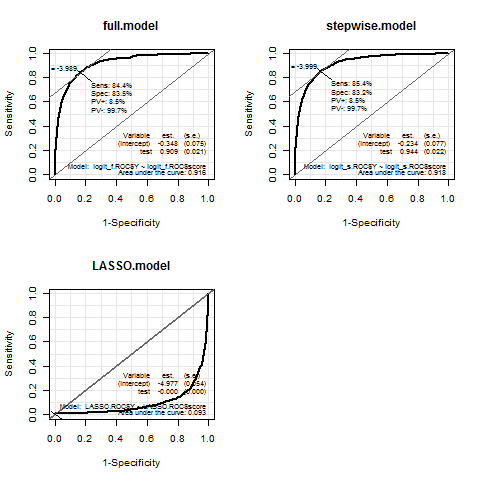

The table this chart was drawn from, first rows:
, AUC, Sensitivity, Specificity, Score
full.model, 0.9161, 0.8438, 0.8346, -3.989
stepwise.model, 0.9185, 0.8544, 0.8323, -3.999
LASSO.model, 0.0935, 0.001183, 1, 466103
